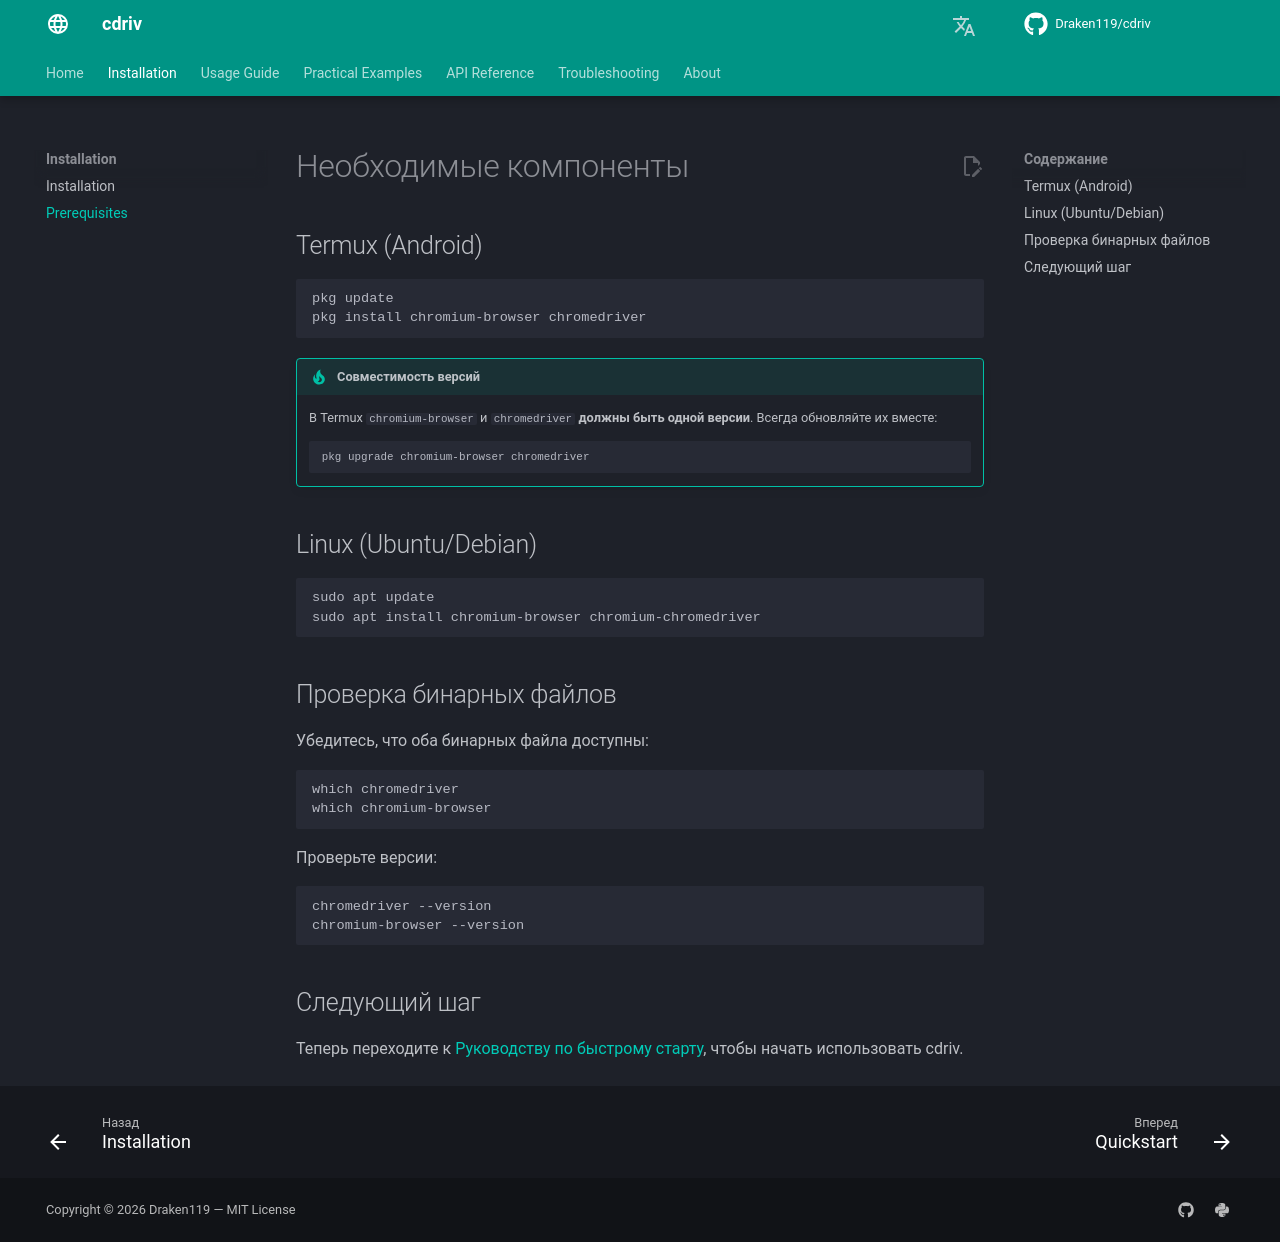

repository: Draken119/cdriv · page: ru/prerequisites/index.html · generator: mkdocs

# Необходимые компоненты

## Termux (Android)

```bash
pkg update
pkg install chromium-browser chromedriver
```

!!! tip "Совместимость версий"
    В Termux `chromium-browser` и `chromedriver` **должны быть одной версии**.
    Всегда обновляйте их вместе:

    ```bash
    pkg upgrade chromium-browser chromedriver
    ```

## Linux (Ubuntu/Debian)

```bash
sudo apt update
sudo apt install chromium-browser chromium-chromedriver
```

## Проверка бинарных файлов

Убедитесь, что оба бинарных файла доступны:

```bash
which chromedriver
which chromium-browser
```

Проверьте версии:

```bash
chromedriver --version
chromium-browser --version
```

## Следующий шаг

Теперь переходите к [Руководству по быстрому старту](usage/quickstart.md), чтобы начать использовать cdriv.
